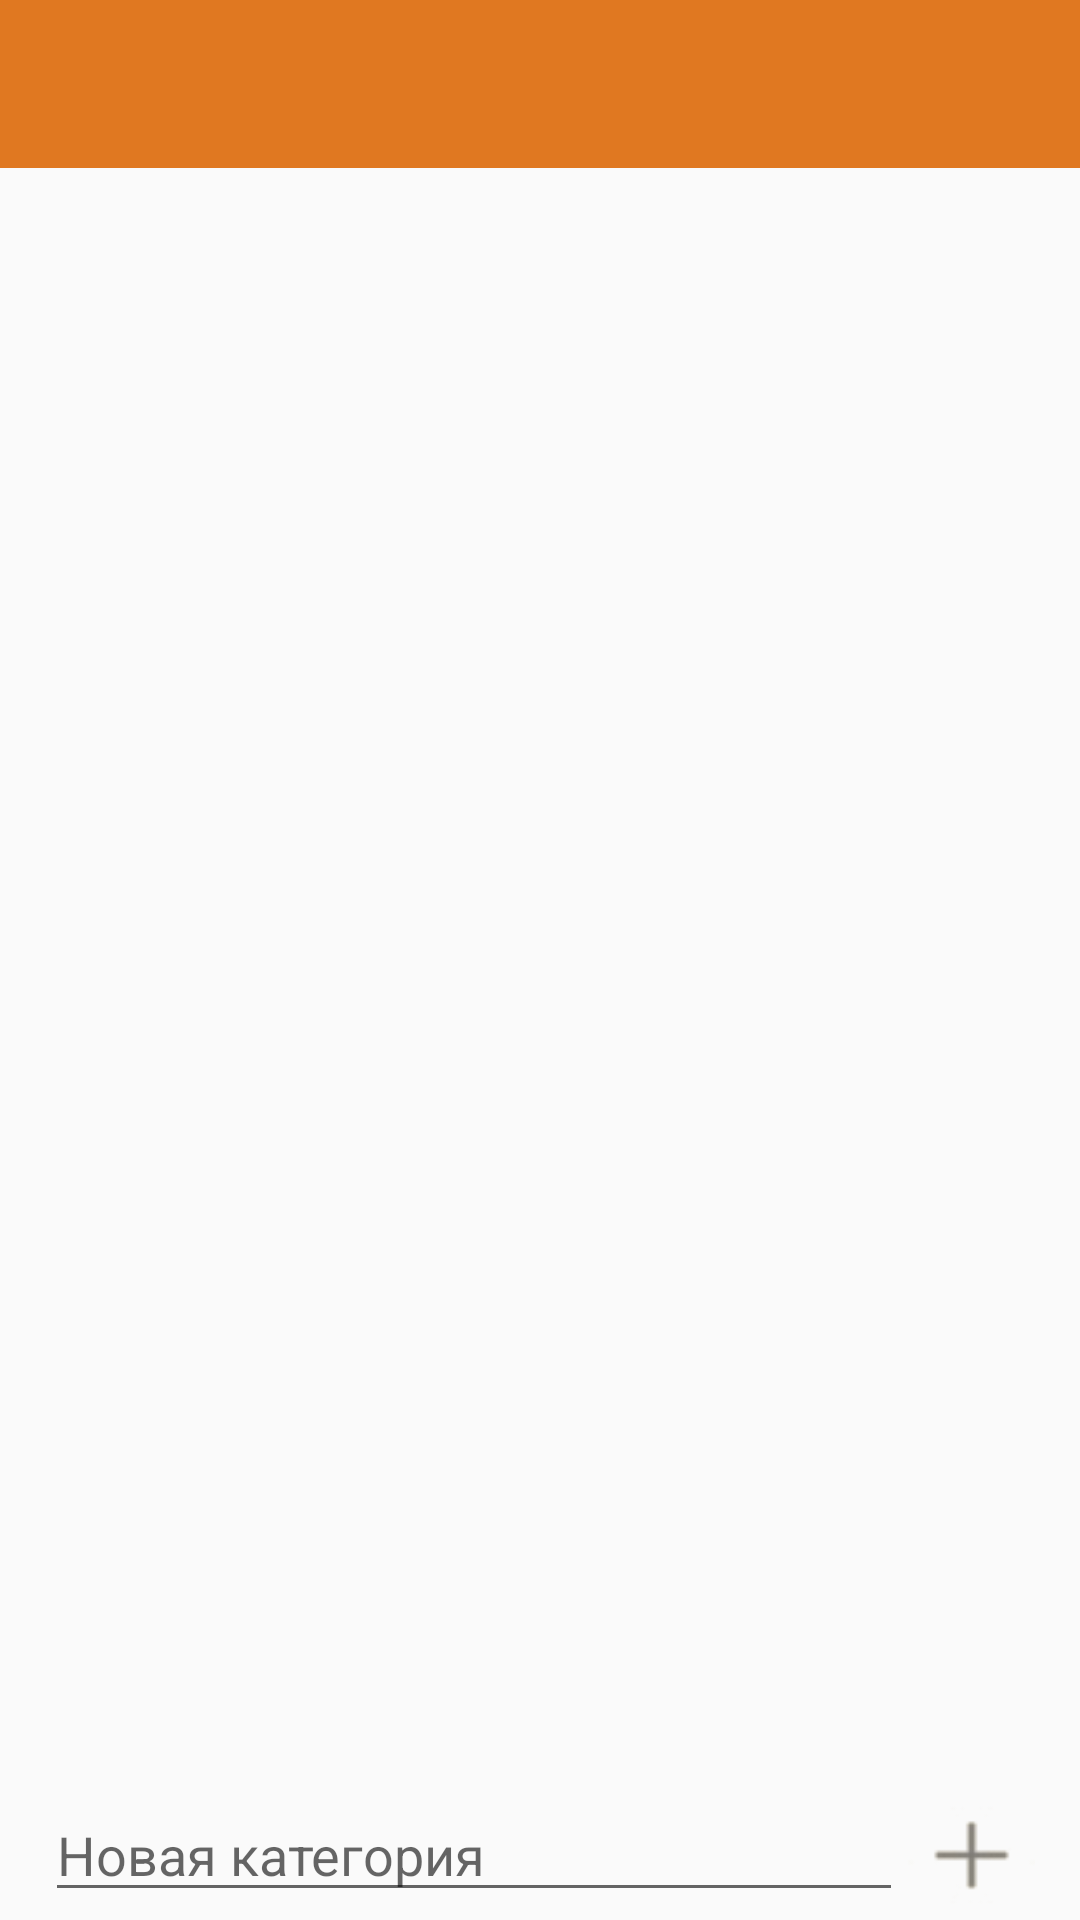

Android layout source for this screen:
<!-- AndroidManifest.xml: application theme MainTheme.NoActionBar -->
<!-- res/layout/activity_category_list.xml -->
<?xml version="1.0" encoding="utf-8"?>
<android.widget.LinearLayout xmlns:android="http://schemas.android.com/apk/res/android"
    xmlns:app="http://schemas.android.com/apk/res-auto"
    xmlns:tools="http://schemas.android.com/tools"
    android:layout_width="match_parent"
    android:layout_height="match_parent"
    android:orientation="vertical"
    tools:context=".lists.CategoryListActivity">
    <LinearLayout
        android:layout_width="match_parent"
        android:layout_height="wrap_content"
        android:orientation="vertical">

        <android.support.v7.widget.Toolbar
            android:id="@+id/toolbar3"
            android:layout_width="match_parent"
            android:layout_height="?attr/actionBarSize"
            android:background="@color/title_color" />
    </LinearLayout>

    <LinearLayout
        android:layout_width="match_parent"
        android:layout_height="450dp"
        android:orientation="vertical">
        <ListView
            android:id="@+id/category_list"
            android:layout_width="match_parent"
            android:layout_height="match_parent">
        </ListView>
    </LinearLayout>

    <LinearLayout
        style="@style/Category_bottom_block">
        <EditText
            android:id="@+id/editText2"
            style="@style/Category_editText"
            android:hint="@string/value_hint_category"/>

        <Button
            android:id="@+id/button8"
            android:layout_width="wrap_content"
            android:layout_height="40dp"
            android:layout_weight="1"
            android:background="@drawable/ic_plus" />
    </LinearLayout>

</android.widget.LinearLayout>
<!-- resources referenced by this layout -->
<resources>
  <color name="title_color">#E07821</color>
  <!-- drawable ic_plus: png bitmap (drawable, 2631 bytes) -->
  <string name="value_hint_category">Новая категория</string>
  <style name="Category_bottom_block">
          <item name="android:layout_width">match_parent</item>
          <item name="android:layout_height">match_parent</item>
          <item name="android:gravity">bottom</item>
          <item name="android:orientation">horizontal</item>
          <item name="android:paddingLeft">15dp</item>
          <item name="android:paddingRight">15dp</item>
      </style>
  <style name="Category_editText">
          <item name="android:layout_width">match_parent</item>
          <item name="android:layout_height">wrap_content</item>
          <item name="android:layout_weight">1</item>
          <item name="android:ems">10</item>
          <item name="android:inputType">textPersonName</item>
          <item name="android:textSize">18dp</item>
      </style>
  <style name="MainTheme.NoActionBar">
          <item name="windowActionBar">false</item>
          <item name="windowNoTitle">true</item>
          <item name="android:statusBarColor">@color/colorDark</item>
      </style>
  <color name="colorDark">#bc641a</color>
</resources>
